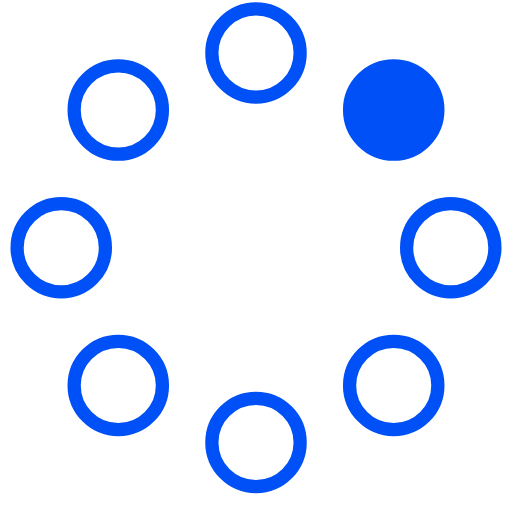
t = 0.00 s
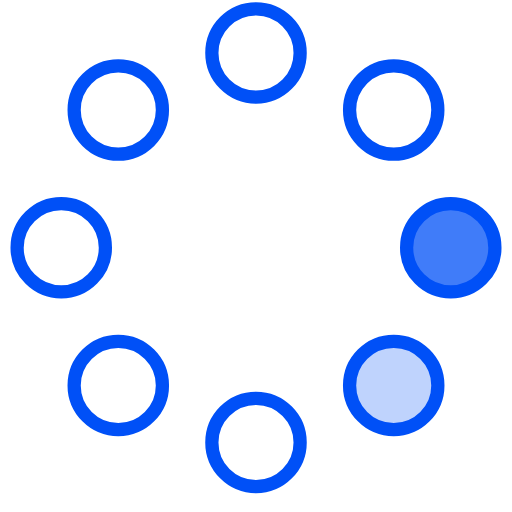
t = 0.23 s
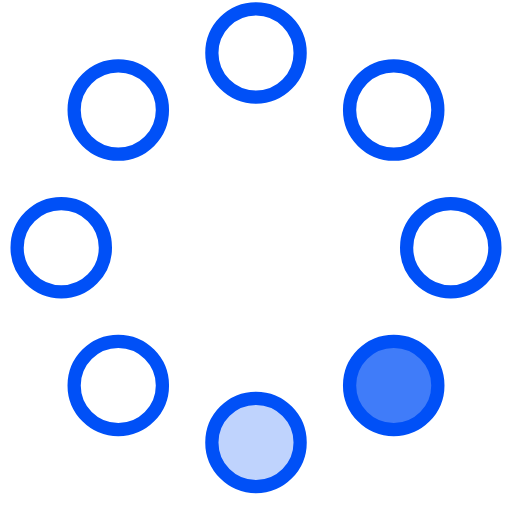
t = 0.42 s
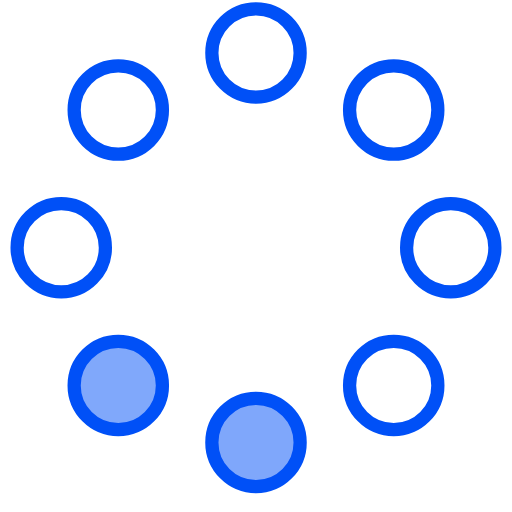
t = 0.65 s
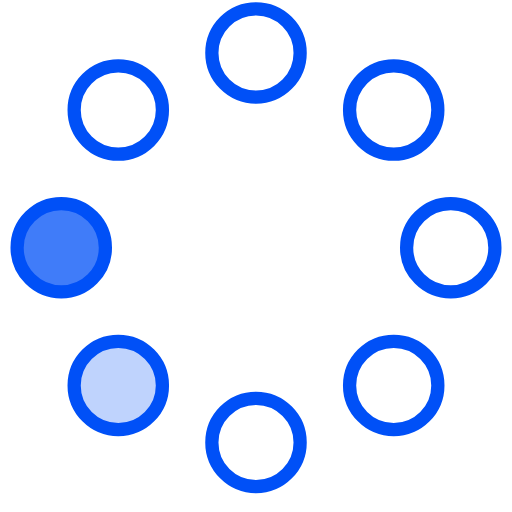
t = 0.88 s
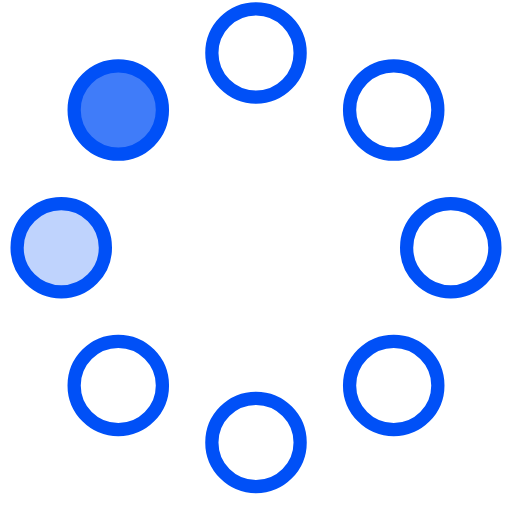
t = 1.07 s

The animated SVG that drew these frames (rendered in a browser with its animation timeline set to each time). Animation: 8 SMIL elements (animate=8); one cycle of 1.30 s, repeats indefinitely.

<!-- By Sam Herbert (@sherb), for everyone. More @ http://goo.gl/7AJzbL -->
<svg width="58" height="58" viewBox="0 0 58 58" xmlns="http://www.w3.org/2000/svg">
    <g fill="none" fill-rule="evenodd">
        <g transform="translate(2 1)" stroke="#0050f7" stroke-width="1.5">
            <circle cx="42.601" cy="11.462" r="5" fill-opacity="1" fill="#0050f7">
                <animate attributeName="fill-opacity"
                     begin="0s" dur="1.3s"
                     values="1;0;0;0;0;0;0;0" calcMode="linear"
                     repeatCount="indefinite" />
            </circle>
            <circle cx="49.063" cy="27.063" r="5" fill-opacity="0" fill="#0050f7">
                <animate attributeName="fill-opacity"
                     begin="0s" dur="1.3s"
                     values="0;1;0;0;0;0;0;0" calcMode="linear"
                     repeatCount="indefinite" />
            </circle>
            <circle cx="42.601" cy="42.663" r="5" fill-opacity="0" fill="#0050f7">
                <animate attributeName="fill-opacity"
                     begin="0s" dur="1.3s"
                     values="0;0;1;0;0;0;0;0" calcMode="linear"
                     repeatCount="indefinite" />
            </circle>
            <circle cx="27" cy="49.125" r="5" fill-opacity="0" fill="#0050f7">
                <animate attributeName="fill-opacity"
                     begin="0s" dur="1.3s"
                     values="0;0;0;1;0;0;0;0" calcMode="linear"
                     repeatCount="indefinite" />
            </circle>
            <circle cx="11.399" cy="42.663" r="5" fill-opacity="0" fill="#0050f7">
                <animate attributeName="fill-opacity"
                     begin="0s" dur="1.3s"
                     values="0;0;0;0;1;0;0;0" calcMode="linear"
                     repeatCount="indefinite" />
            </circle>
            <circle cx="4.938" cy="27.063" r="5" fill-opacity="0" fill="#0050f7">
                <animate attributeName="fill-opacity"
                     begin="0s" dur="1.3s"
                     values="0;0;0;0;0;1;0;0" calcMode="linear"
                     repeatCount="indefinite" />
            </circle>
            <circle cx="11.399" cy="11.462" r="5" fill-opacity="0" fill="#0050f7">
                <animate attributeName="fill-opacity"
                     begin="0s" dur="1.3s"
                     values="0;0;0;0;0;0;1;0" calcMode="linear"
                     repeatCount="indefinite" />
            </circle>
            <circle cx="27" cy="5" r="5" fill-opacity="0" fill="#0050f7">
                <animate attributeName="fill-opacity"
                     begin="0s" dur="1.3s"
                     values="0;0;0;0;0;0;0;1" calcMode="linear"
                     repeatCount="indefinite" />
            </circle>
        </g>
    </g>
</svg>
